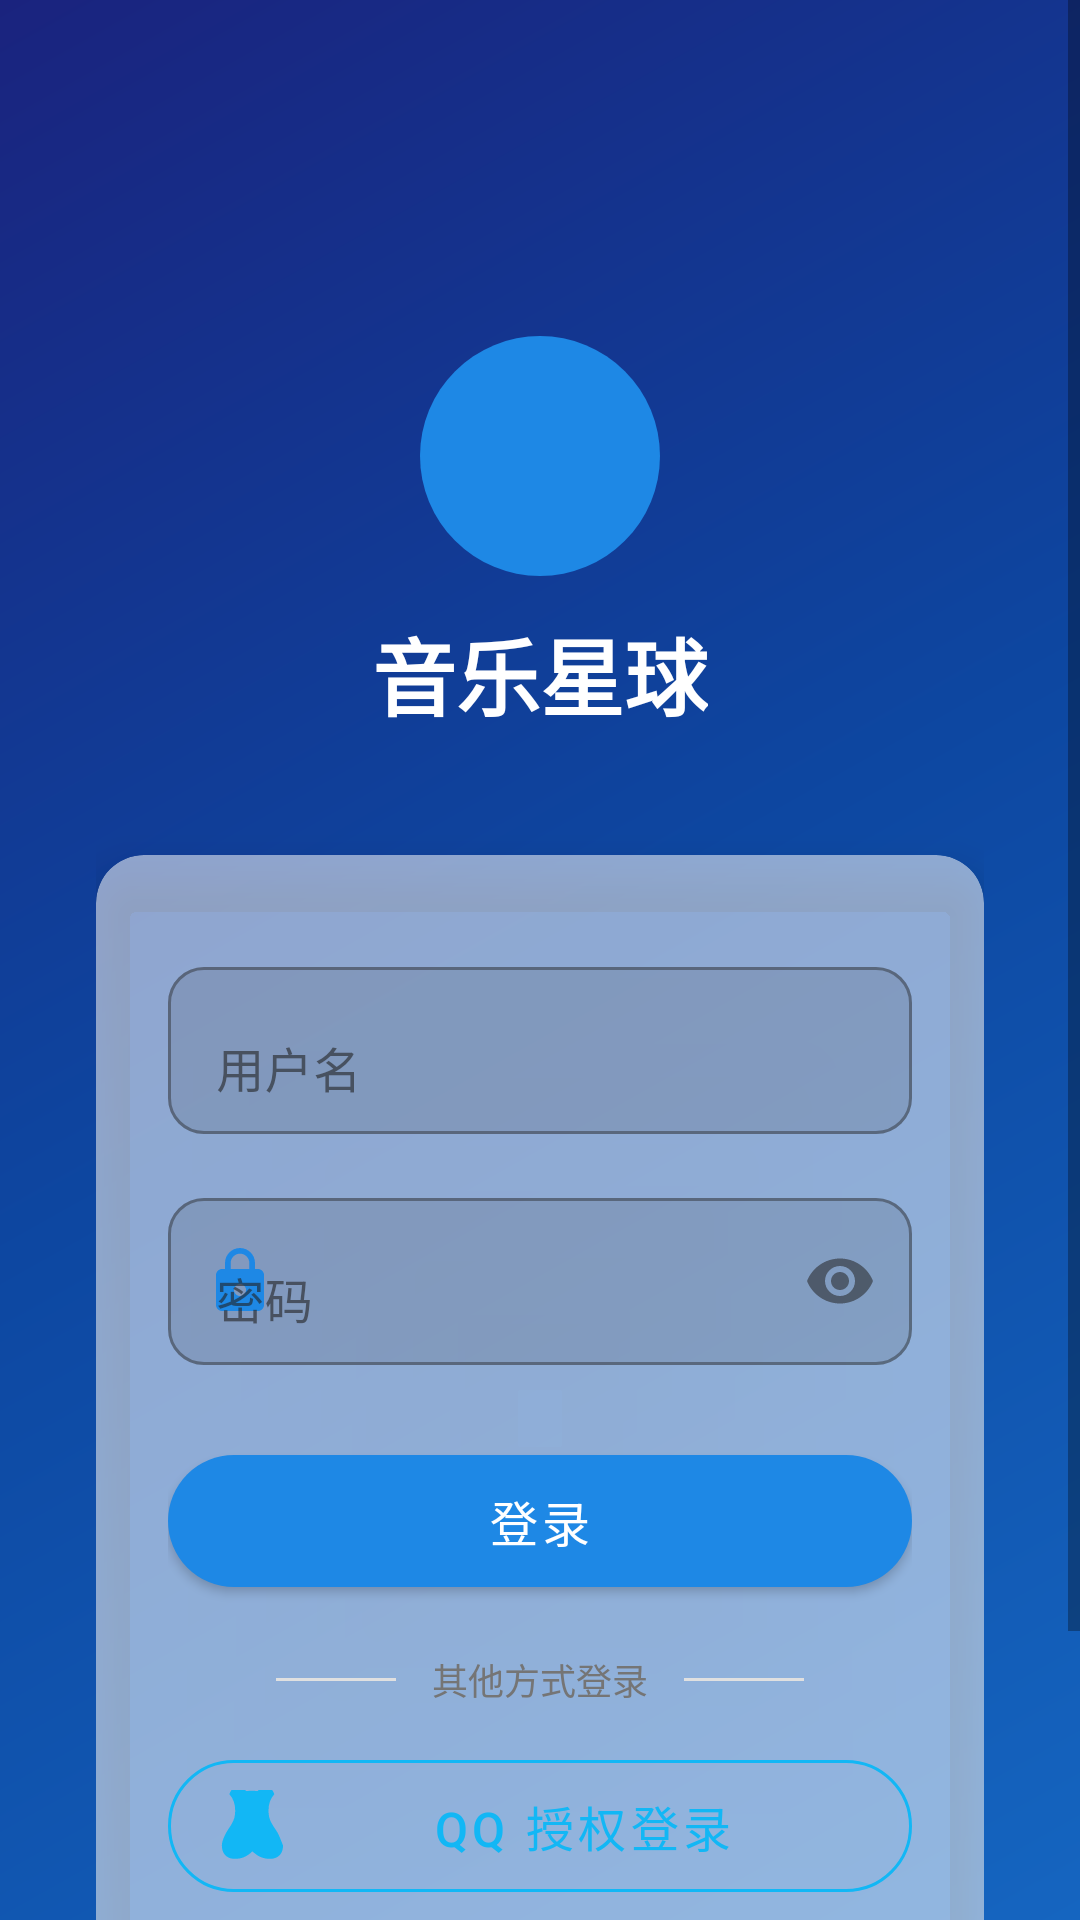

Write the Android layout XML for this screen, with the resource values it uses.
<!-- AndroidManifest.xml: application theme Theme.MusicPlayer -->
<!-- res/layout/activity_login.xml -->
<?xml version="1.0" encoding="utf-8"?>
<ScrollView xmlns:android="http://schemas.android.com/apk/res/android"
    xmlns:app="http://schemas.android.com/apk/res-auto"
    android:layout_width="match_parent"
    android:layout_height="match_parent"
    android:fillViewport="true"
    android:background="@drawable/bg_gradient_login">

    <RelativeLayout
        android:layout_width="match_parent"
        android:layout_height="wrap_content"
        android:padding="32dp">

        
        <LinearLayout
            android:id="@+id/logo_area"
            android:layout_width="wrap_content"
            android:layout_height="wrap_content"
            android:layout_centerHorizontal="true"
            android:layout_marginTop="80dp"
            android:gravity="center"
            android:orientation="vertical">

            <View
                android:layout_width="80dp"
                android:layout_height="80dp"
                android:background="@drawable/bg_circle_primary" />

            <TextView
                android:layout_width="wrap_content"
                android:layout_height="wrap_content"
                android:layout_marginTop="12dp"
                android:text="@string/app_name"
                android:textColor="@android:color/white"
                android:textSize="28sp"
                android:textStyle="bold" />

        </LinearLayout>

        
        <com.google.android.material.card.MaterialCardView
            android:id="@+id/card_login"
            android:layout_width="match_parent"
            android:layout_height="wrap_content"
            android:layout_below="@id/logo_area"
            android:layout_marginTop="40dp"
            app:cardCornerRadius="16dp"
            app:cardElevation="8dp"
            app:cardBackgroundColor="#88FFFFFF"
            app:contentPadding="24dp">

            <LinearLayout
                android:layout_width="match_parent"
                android:layout_height="wrap_content"
                android:orientation="vertical">

                
                <com.google.android.material.textfield.TextInputLayout
                    android:id="@+id/til_username"
                    android:layout_width="match_parent"
                    android:layout_height="wrap_content"
                    android:layout_marginTop="8dp"
                    android:hint="@string/username"
                    app:startIconDrawable="@drawable/ic_person"
                    app:startIconTint="@color/primary"
                    app:boxBackgroundMode="outline"
                    app:boxCornerRadiusBottomEnd="12dp"
                    app:boxCornerRadiusBottomStart="12dp"
                    app:boxCornerRadiusTopEnd="12dp"
                    app:boxCornerRadiusTopStart="12dp">

                    <com.google.android.material.textfield.TextInputEditText
                        android:id="@+id/et_username"
                        android:layout_width="match_parent"
                        android:layout_height="wrap_content"
                        android:inputType="text"
                        android:maxLines="1" />

                </com.google.android.material.textfield.TextInputLayout>

                
                <com.google.android.material.textfield.TextInputLayout
                    android:id="@+id/til_password"
                    android:layout_width="match_parent"
                    android:layout_height="wrap_content"
                    android:layout_marginTop="16dp"
                    android:hint="@string/password"
                    app:startIconDrawable="@drawable/ic_lock"
                    app:startIconTint="@color/primary"
                    app:endIconMode="password_toggle"
                    app:boxBackgroundMode="outline"
                    app:boxCornerRadiusBottomEnd="12dp"
                    app:boxCornerRadiusBottomStart="12dp"
                    app:boxCornerRadiusTopEnd="12dp"
                    app:boxCornerRadiusTopStart="12dp">

                    <com.google.android.material.textfield.TextInputEditText
                        android:id="@+id/et_password"
                        android:layout_width="match_parent"
                        android:layout_height="wrap_content"
                        android:inputType="textPassword"
                        android:maxLines="1" />

                </com.google.android.material.textfield.TextInputLayout>

                
                <com.google.android.material.button.MaterialButton
                    android:id="@+id/btn_login"
                    android:layout_width="match_parent"
                    android:layout_height="56dp"
                    android:layout_marginTop="24dp"
                    android:text="@string/login"
                    android:textSize="16sp"
                    app:cornerRadius="28dp" />

                
                <LinearLayout
                    android:layout_width="match_parent"
                    android:layout_height="wrap_content"
                    android:layout_marginTop="16dp"
                    android:gravity="center"
                    android:orientation="horizontal">
                    <View android:layout_width="40dp" android:layout_height="1dp" android:background="@color/divider"/>
                    <TextView android:layout_width="wrap_content" android:layout_height="wrap_content"
                        android:layout_marginHorizontal="12dp" android:text="其他方式登录"
                        android:textColor="@color/text_secondary" android:textSize="12sp"/>
                    <View android:layout_width="40dp" android:layout_height="1dp" android:background="@color/divider"/>
                </LinearLayout>

                
                <com.google.android.material.button.MaterialButton
                    android:id="@+id/btn_qq_login"
                    style="@style/Widget.MaterialComponents.Button.OutlinedButton"
                    android:layout_width="match_parent"
                    android:layout_height="56dp"
                    android:layout_marginTop="12dp"
                    android:text="QQ 授权登录"
                    android:textSize="16sp"
                    android:textColor="#12B7F5"
                    app:cornerRadius="28dp"
                    app:strokeColor="#12B7F5"
                    app:icon="@drawable/ic_qq"
                    app:iconTint="#12B7F5" />

            </LinearLayout>

        </com.google.android.material.card.MaterialCardView>

        
        <TextView
            android:id="@+id/tv_go_register"
            android:layout_width="wrap_content"
            android:layout_height="wrap_content"
            android:layout_below="@id/card_login"
            android:layout_centerHorizontal="true"
            android:layout_marginTop="24dp"
            android:padding="8dp"
            android:text="@string/no_account"
            android:textColor="@android:color/white"
            android:textSize="14sp" />

    </RelativeLayout>
</ScrollView>
<!-- resources referenced by this layout -->
<resources>
  <color name="divider">#E0E0E0</color>
  <color name="primary">#1E88E5</color>
  <color name="text_secondary">#757575</color>
  <!-- drawable bg_circle_primary (drawable) -->
  <?xml version="1.0" encoding="utf-8"?>
  <shape xmlns:android="http://schemas.android.com/apk/res/android" android:shape="oval">
      <solid android:color="@color/primary"/>
      <size android:width="80dp" android:height="80dp"/>
  </shape>
  <!-- drawable bg_gradient_login (drawable) -->
  <?xml version="1.0" encoding="utf-8"?>
  <shape xmlns:android="http://schemas.android.com/apk/res/android">
      <gradient
          android:startColor="#1565C0"
          android:centerColor="#0D47A1"
          android:endColor="#1A237E"
          android:angle="135"
          android:type="linear" />
  </shape>
  <!-- drawable ic_lock (drawable) -->
  <?xml version="1.0" encoding="utf-8"?>
  <vector xmlns:android="http://schemas.android.com/apk/res/android"
      android:width="24dp" android:height="24dp"
      android:viewportWidth="24" android:viewportHeight="24">
      <path android:fillColor="#757575"
          android:pathData="M18,8h-1V6c0,-2.76 -2.24,-5 -5,-5S7,3.24 7,6v2H6c-1.1,0 -2,0.9 -2,2v10c0,1.1 0.9,2 2,2h12c1.1,0 2,-0.9 2,-2V10c0,-1.1 -0.9,-2 -2,-2zM12,17c-1.1,0 -2,-0.9 -2,-2s0.9,-2 2,-2 2,0.9 2,2 -0.9,2 -2,2zM15.1,8H8.9V6c0,-1.71 1.39,-3.1 3.1,-3.1s3.1,1.39 3.1,3.1v2z"/>
  </vector>
  <!-- drawable ic_qq (drawable) -->
  <?xml version="1.0" encoding="utf-8"?>
  <vector xmlns:android="http://schemas.android.com/apk/res/android"
      android:width="24dp" android:height="24dp" android:viewportWidth="48" android:viewportHeight="48">
      <path android:fillColor="#12B7F5"
          android:pathData="M42.1,30.6c-0.7,-1.6 -1.5,-3 -2.4,-4.3c-0.9,-1.3 -1.7,-2.5 -2.4,-3.8c-0.8,-1.3 -1.4,-2.7 -1.8,-4.2c-0.3,-1.5 -0.5,-3 -0.5,-4.5c0,-4.5 1.3,-8.2 3.9,-11c-1.1,-3.2 -3.2,-5 -5,-5.4c-0.2,0 -0.5,-0.1 -0.7,-0.1c-2.2,0 -4.1,1.8 -5.5,3.4c-1.2,-0.1 -2.5,-0.2 -3.8,-0.2s-2.6,0.1 -3.8,0.2c-1.4,-1.6 -3.3,-3.4 -5.5,-3.4c-0.2,0 -0.5,0 -0.7,0.1c-1.8,0.4 -3.9,2.2 -5,5.4c2.6,2.8 3.9,6.5 3.9,11c0,1.5 -0.2,3 -0.5,4.5c-0.4,1.5 -1,2.9 -1.8,4.2c-0.7,1.3 -1.5,2.5 -2.4,3.8c-0.9,1.3 -1.7,2.7 -2.4,4.3c-1.2,2.6 -1.8,4.7 -1.8,6.3c0,2.7 0.7,4.9 2.1,6.4c1.5,1.6 3.5,2.5 5.9,2.6c4.8,0.2 8.1,-1.5 10.3,-3.2c0.7,-0.5 1.5,-1.2 2.1,-1.8c0.6,0.6 1.4,1.3 2.1,1.8c2.2,1.7 5.5,3.4 10.3,3.2c2.4,-0.1 4.4,-1 5.9,-2.6c1.4,-1.5 2.1,-3.7 2.1,-6.4C43.9,35.3 43.3,33.2 42.1,30.6z"/>
  </vector>
  <string name="app_name">音乐星球</string>
  <string name="login">登录</string>
  <string name="no_account">没有账号？去注册</string>
  <string name="password">密码</string>
  <string name="username">用户名</string>
  <style name="Theme.MusicPlayer" parent="Theme.MaterialComponents.DayNight.NoActionBar">
          <item name="colorPrimary">@color/primary</item>
          <item name="colorPrimaryDark">@color/primary_dark</item>
          <item name="colorAccent">@color/accent</item>
          <item name="colorOnPrimary">@color/text_on_primary</item>
          <item name="android:statusBarColor">@color/primary_dark</item>
          <item name="colorSurface">@color/surface</item>
          <item name="colorOnSurface">@color/text_primary</item>
          <item name="android:navigationBarColor">@color/surface</item>
      </style>
  <color name="primary_dark">#1565C0</color>
  <color name="accent">#FF6F00</color>
  <color name="text_on_primary">#FFFFFF</color>
  <color name="surface">#FFFFFF</color>
  <color name="text_primary">#212121</color>
</resources>
